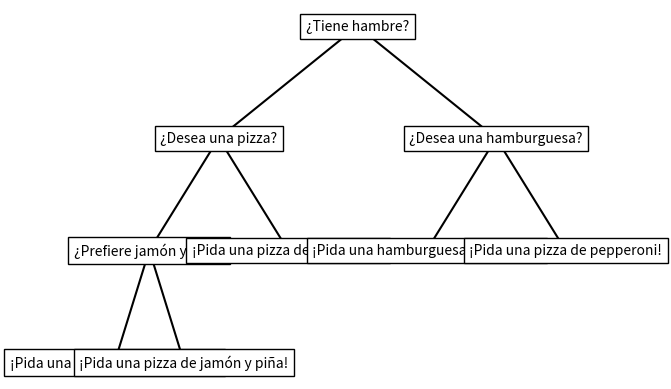

This figure's Python source:
# [redacted]

#Enfoque: Busqueda en grafos
#Utilidad y toma de decisiones
#Tema: Redes de decision

import matplotlib.pyplot as plt

class NodoDecision:
    def __init__(self, pregunta, respuesta_si=None, respuesta_no=None):
        self.pregunta = pregunta
        self.respuesta_si = respuesta_si
        self.respuesta_no = respuesta_no

def dibujar_arbol(nodo, ax=None, x=0, y=0, nivel=1):
    if ax is None:
        fig, ax = plt.subplots()
        ax.set_axis_off()

    ax.text(x, y, nodo.pregunta, ha='center', va='center', bbox=dict(facecolor='white', edgecolor='black'))

    if nodo.respuesta_si is not None:
        ax.plot([x, x - 0.5 ** nivel], [y, y - 1], '-k')
        dibujar_arbol(nodo.respuesta_si, ax, x - 0.5 ** nivel, y - 1, nivel + 1)

    if nodo.respuesta_no is not None:
        ax.plot([x, x + 0.5 ** nivel], [y, y - 1], '-k')
        dibujar_arbol(nodo.respuesta_no, ax, x + 0.5 ** nivel, y - 1, nivel + 1)

# Crear la red de decisiones
nodo_1 = NodoDecision("¿Tiene hambre?")
nodo_2 = NodoDecision("¿Desea una pizza?")
nodo_3 = NodoDecision("¿Desea una hamburguesa?")
nodo_4 = NodoDecision("¿Prefiere jamón y piña?")
nodo_5 = NodoDecision("¡Pida una pizza de jamón y piña!")
nodo_6 = NodoDecision("¡Pida una pizza de pepperoni!")
nodo_7 = NodoDecision("¡Pida una hamburguesa con queso!")

nodo_1.respuesta_si = nodo_2
nodo_1.respuesta_no = nodo_3
nodo_2.respuesta_si = nodo_4
nodo_2.respuesta_no = nodo_6
nodo_3.respuesta_si = nodo_7
nodo_3.respuesta_no = nodo_6
nodo_4.respuesta_si = nodo_5
nodo_4.respuesta_no = nodo_5

# Dibujar el árbol
dibujar_arbol(nodo_1)
plt.show()